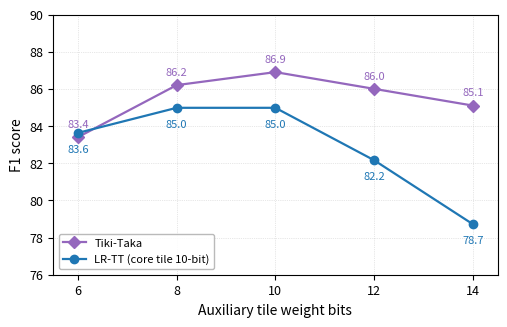

The matplotlib source for this figure: (Note: this script raises an exception after producing the figure.)
"""Figure 5(h): A/B (auxiliary) tile bit sweep — per-bit optimized, constantstepideal + Tiki-Taka baseline."""
import numpy as np
import matplotlib
matplotlib.use('Agg')
import matplotlib.pyplot as plt

data = [
    {'bits': 6,  'f1': 83.63, 'trial': 'T322'},
    {'bits': 8,  'f1': 84.98, 'trial': 'T290'},
    {'bits': 10, 'f1': 84.98, 'trial': 'T267'},
    {'bits': 12, 'f1': 82.16, 'trial': 'T242'},
    {'bits': 14, 'f1': 78.72, 'trial': 'T347'},
]

tikitaka = [
    {'bits': 6,  'f1': 83.4},
    {'bits': 8,  'f1': 86.2},
    {'bits': 10, 'f1': 86.9},
    {'bits': 12, 'f1': 86.0},
    {'bits': 14, 'f1': 85.1},
]

bits = [d['bits'] for d in data]
f1s  = [d['f1']   for d in data]
tt_bits = [d['bits'] for d in tikitaka]
tt_f1s  = [d['f1']   for d in tikitaka]

plt.rcParams.update({
    'font.size': 9, 'axes.labelsize': 10,
    'xtick.labelsize': 9, 'ytick.labelsize': 9,
    'axes.linewidth': 0.8,
})

fig, ax = plt.subplots(figsize=(5.0, 3.2))
ax.plot(tt_bits, tt_f1s, 'D-', color='#9467bd', linewidth=1.6, markersize=6, zorder=3,
        label='Tiki-Taka')
ax.plot(bits, f1s, 'o-', color='#1f77b4', linewidth=1.6, markersize=6, zorder=3,
        label='LR-TT (core tile 10-bit)')

for b, f in zip(tt_bits, tt_f1s):
    ax.annotate(f'{f:.1f}', (b, f),
                textcoords='offset points', xytext=(0, 7),
                fontsize=8, ha='center', color='#9467bd')

for b, f in zip(bits, f1s):
    ax.annotate(f'{f:.1f}', (b, f),
                textcoords='offset points', xytext=(0, -14),
                fontsize=8, ha='center', color='#1f77b4')

ax.legend(loc='lower left', fontsize=8, framealpha=0.9, edgecolor='0.7')
ax.set_xlabel('Auxiliary tile weight bits')
ax.set_ylabel('F1 score')
ax.set_xticks(bits)
ax.set_xlim(bits[0] - 0.5, bits[-1] + 0.5)
ax.set_ylim(76, 90)
ax.grid(True, linestyle=':', linewidth=0.5, alpha=0.6)
fig.tight_layout(pad=0.5)

OUT = '/root/LRTT/examples/bert/results/plots/fig5h_ab_bit_sweep.png'
fig.savefig(OUT, dpi=300, bbox_inches='tight')
fig.savefig(OUT.replace('.png', '.svg'), bbox_inches='tight')
print(f'Saved: {OUT}')
